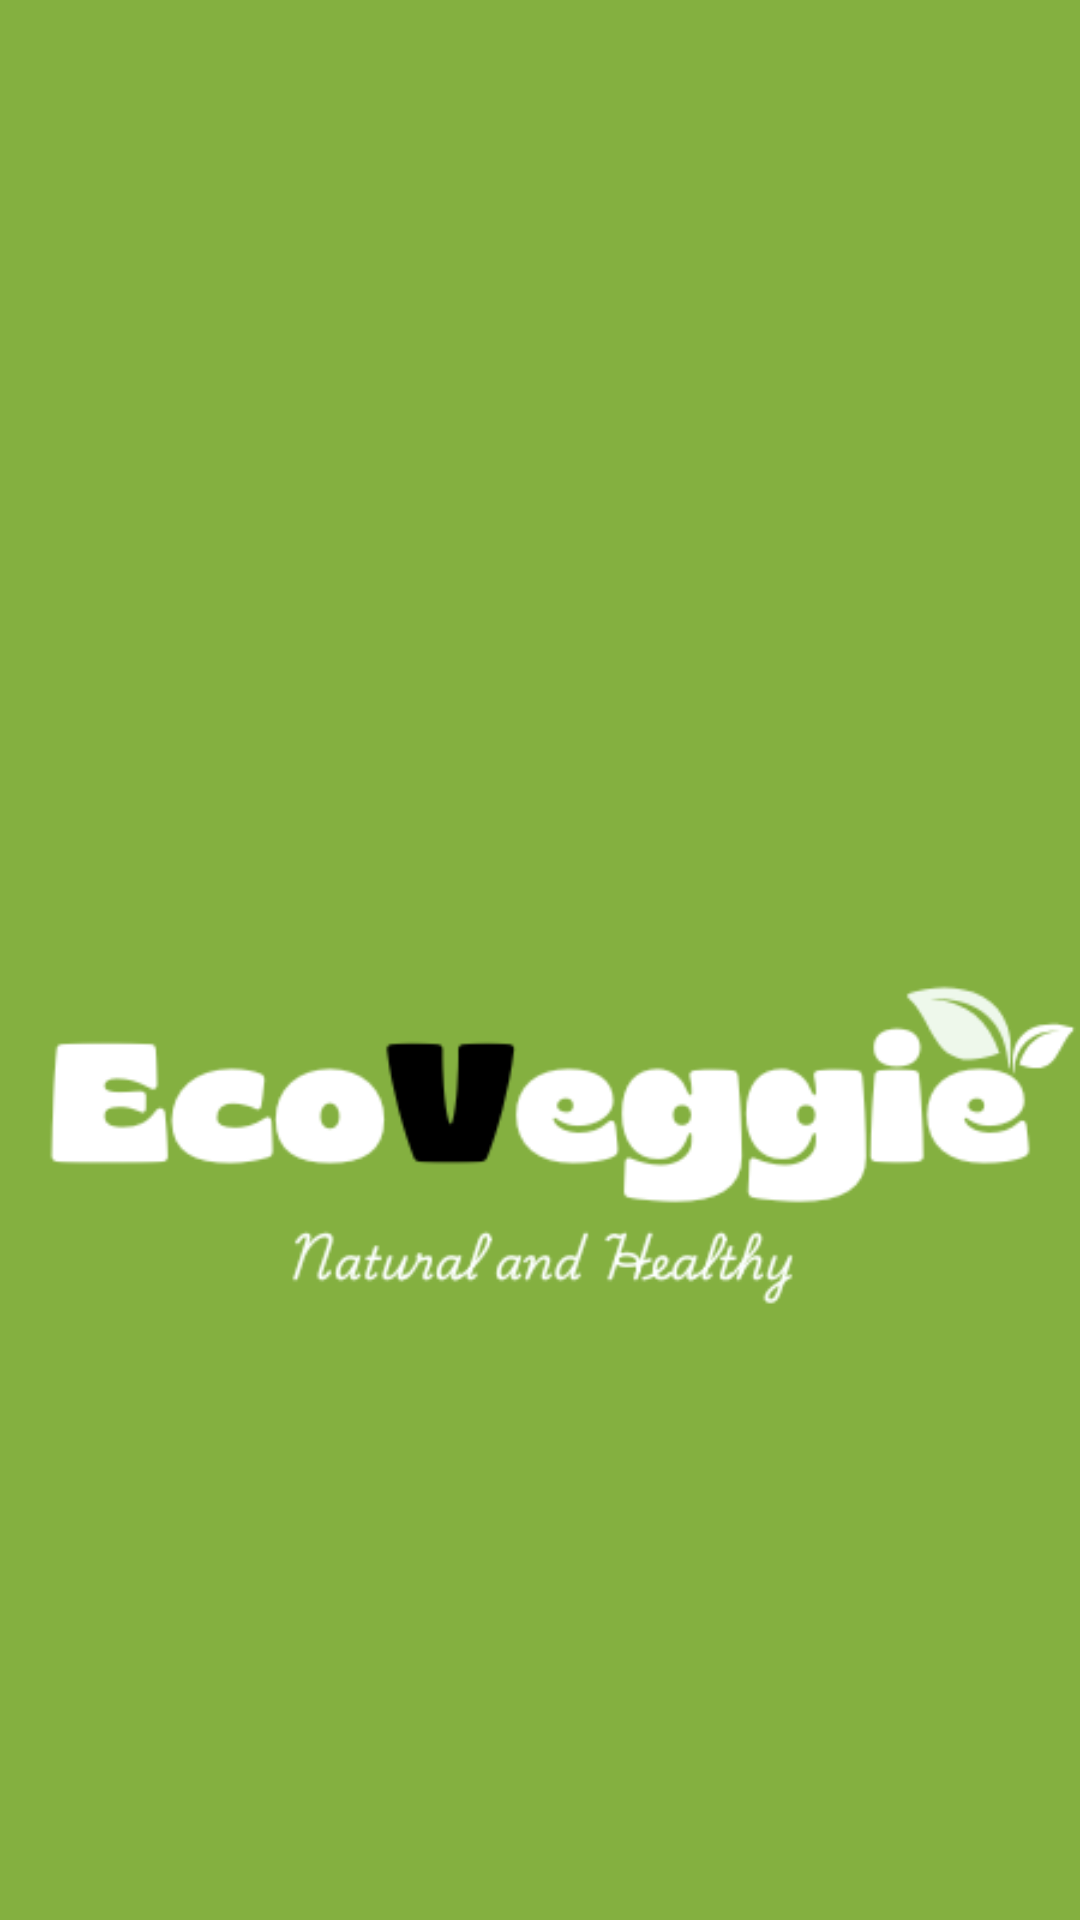

The Android layout XML behind this screen, and the referenced resources:
<!-- AndroidManifest.xml: application theme Theme.EcoVeggieApp -->
<!-- res/layout/activity_splash.xml -->
<?xml version="1.0" encoding="utf-8"?>
<RelativeLayout xmlns:android="http://schemas.android.com/apk/res/android"
    android:layout_width="match_parent"
    android:layout_height="match_parent"
    android:background="@color/green_main">


    <ImageView
        android:id="@+id/imgSplash"
        android:layout_width="400dp"
        android:layout_height="400dp"
        android:layout_marginTop="180dp"
        android:src="@drawable/logo_green"
        android:scaleType="centerCrop" />

</RelativeLayout>
<!-- resources referenced by this layout -->
<resources>
  <color name="green_main">#84B040</color>
  <!-- drawable logo_green: png bitmap (drawable, 22786 bytes) -->
  <style name="Theme.EcoVeggieApp" parent="Base.Theme.EcoVeggieApp" />
  <style name="Base.Theme.EcoVeggieApp" parent="Theme.Material3.DayNight.NoActionBar">
          
          
      </style>
</resources>
